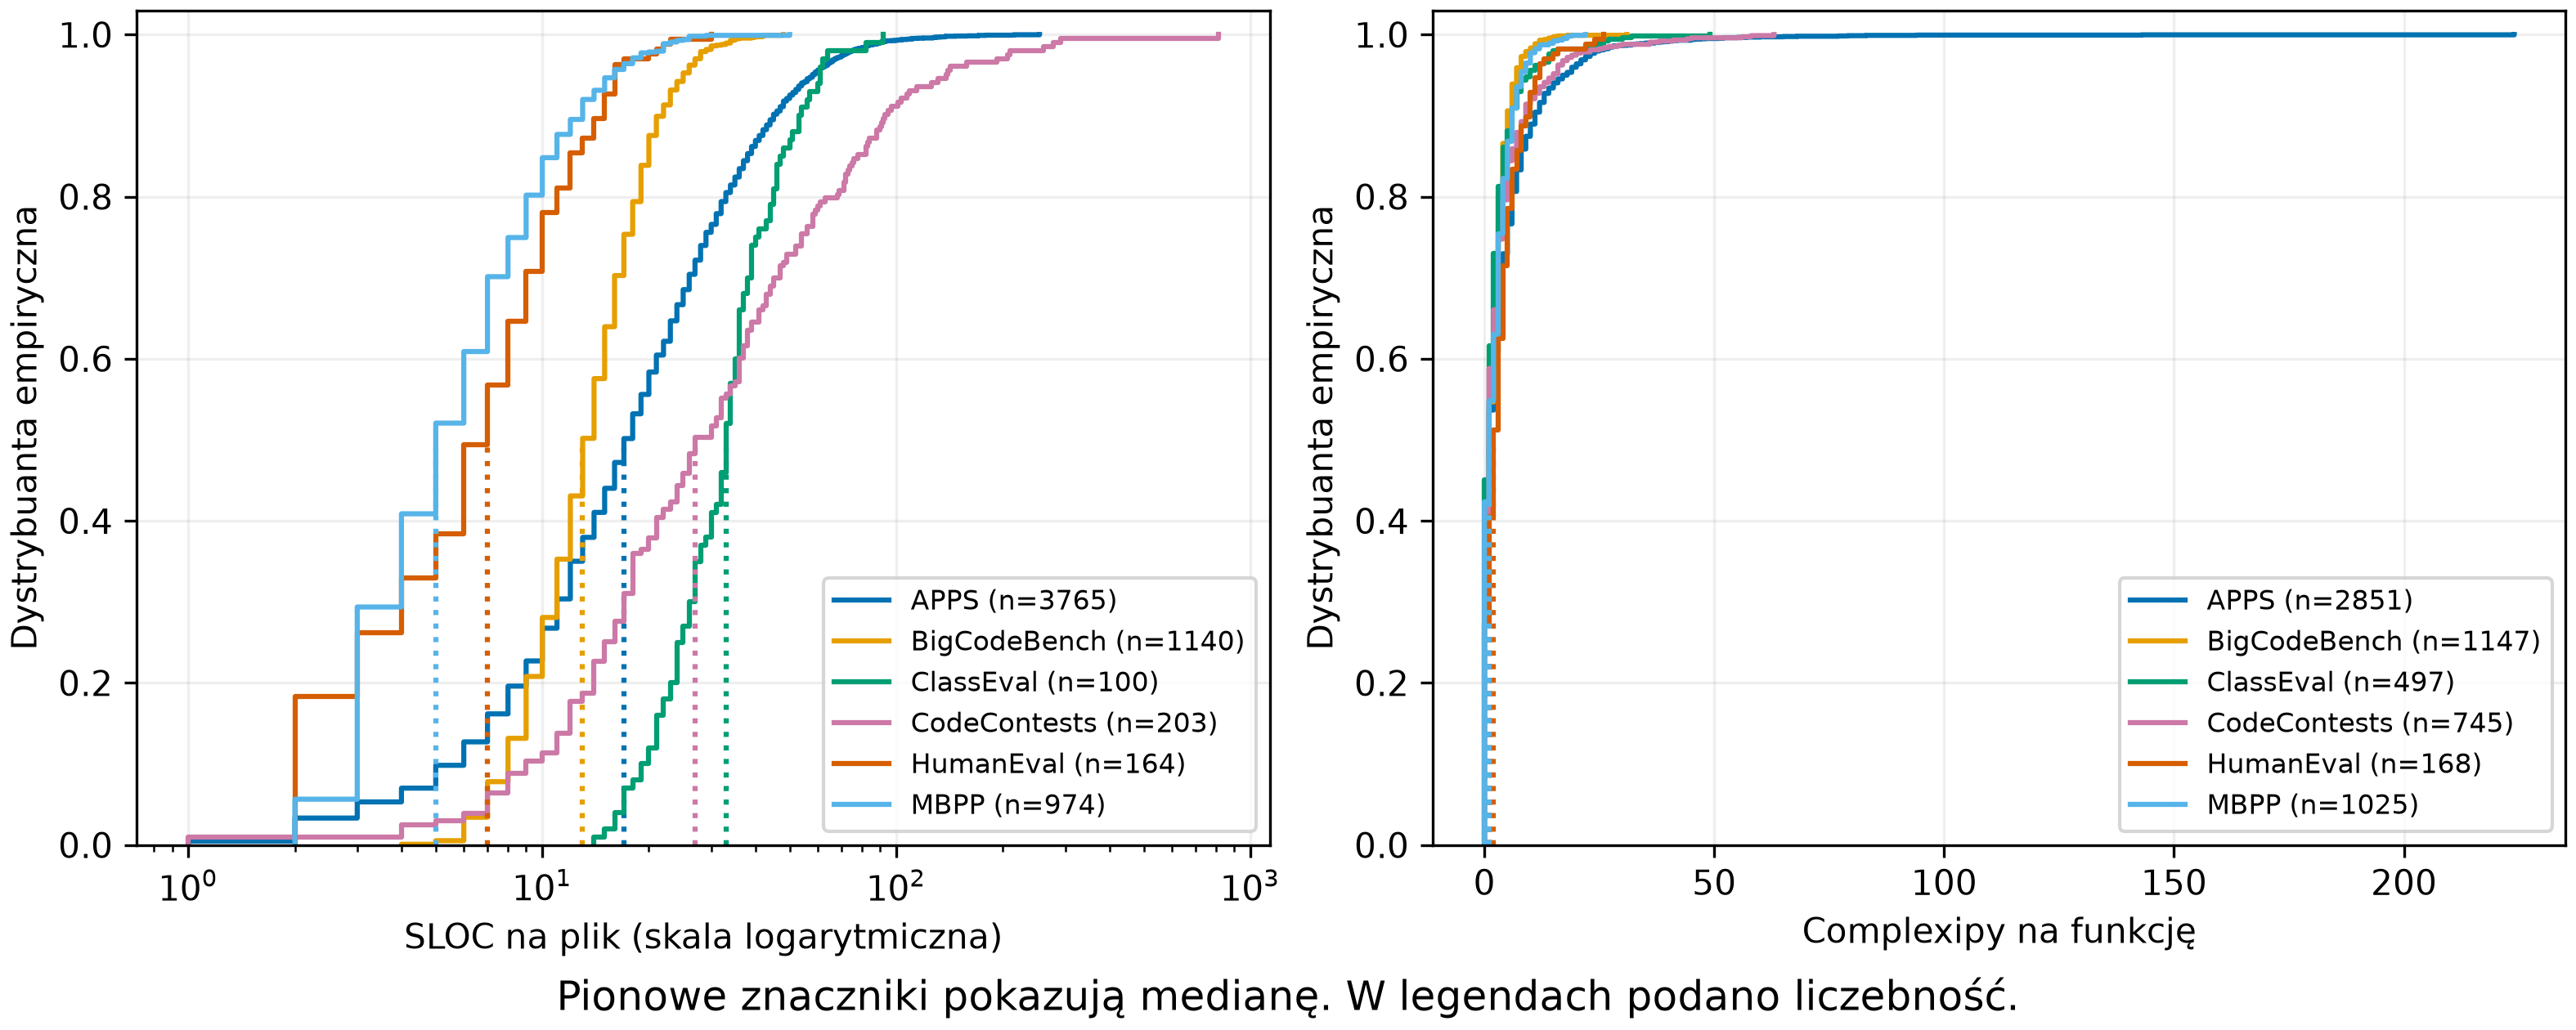

The data file committed next to this chart (first rows):
dataset, sample_id, unit, metric, value, included
APPS, 0, file, sloc, 30, True
APPS, 1, file, sloc, 12, True
APPS, 2, file, sloc, 6, True
APPS, 2, main:1, complexipy, 0, True
APPS, 3, file, sloc, 48, True
APPS, 3, nn:3, complexipy, 0, True
APPS, 3, li:6, complexipy, 0, True
APPS, 3, mi:9, complexipy, 0, True
APPS, 3, lm:12, complexipy, 0, True
APPS, 4, file, sloc, 11, True
APPS, 5, file, sloc, 17, True
APPS, 6, file, sloc, 18, True
APPS, 7, file, sloc, 13, True
APPS, 8, file, sloc, 36, True
APPS, 8, seq_checker:16, complexipy, 11, True
APPS, 9, file, sloc, 83, True
APPS, 10, file, sloc, 4, True
APPS, 11, file, sloc, 11, True
APPS, 11, lcm:2, complexipy, 0, True
APPS, 12, file, sloc, 34, True
APPS, 13, file, sloc, 36, True
APPS, 13, Course::__init__:4, complexipy, 0, True
APPS, 14, file, sloc, 29, True
APPS, 15, file, sloc, 12, True
APPS, 16, file, sloc, 11, True
APPS, 17, file, sloc, 9, True
APPS, 17, read_ints:1, complexipy, 0, True
APPS, 18, file, sloc, 16, True
APPS, 19, file, sloc, 22, True
APPS, 20, file, sloc, 14, True
APPS, 20, ispalin:5, complexipy, 0, True
APPS, 21, file, sloc, 6, True
APPS, 22, file, sloc, 32, True
APPS, 23, file, sloc, 13, True
APPS, 24, file, sloc, 34, True
APPS, 25, file, sloc, 37, True
APPS, 25, main:3, complexipy, 22, True
APPS, 26, file, sloc, 16, True
APPS, 27, file, sloc, 13, True
APPS, 28, file, sloc, 60, True
APPS, 29, file, sloc, 20, True
APPS, 29, s:2, complexipy, 1, True
APPS, 29, d:8, complexipy, 3, True
APPS, 30, file, sloc, 44, True
APPS, 30, powmod:2, complexipy, 3, True
APPS, 30, f:11, complexipy, 10, True
APPS, 31, file, sloc, 28, True
APPS, 32, file, sloc, 32, True
APPS, 32, main:10, complexipy, 17, True
APPS, 32, read:34, complexipy, 0, True
APPS, 32, write:37, complexipy, 3, True
APPS, 33, file, sloc, 77, True
APPS, 34, file, sloc, 5, True
APPS, 35, file, sloc, 35, True
APPS, 36, file, sloc, 29, True
APPS, 36, f:1, complexipy, 5, True
APPS, 36, main:16, complexipy, 1, True
APPS, 37, file, sloc, 13, True
APPS, 38, file, sloc, 14, True
APPS, 38, main:1, complexipy, 3, True
... 12,719 more rows
